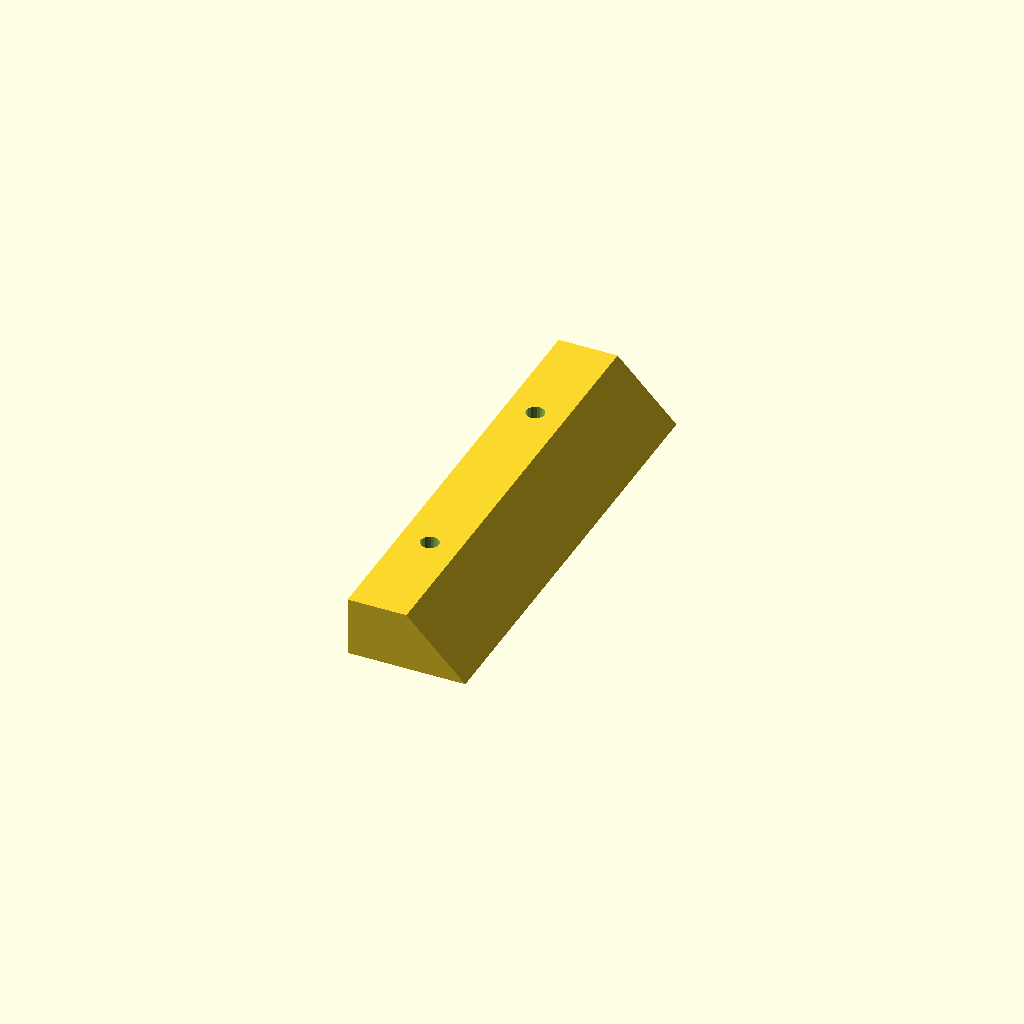
Cell 1 — every parameter at its default value.
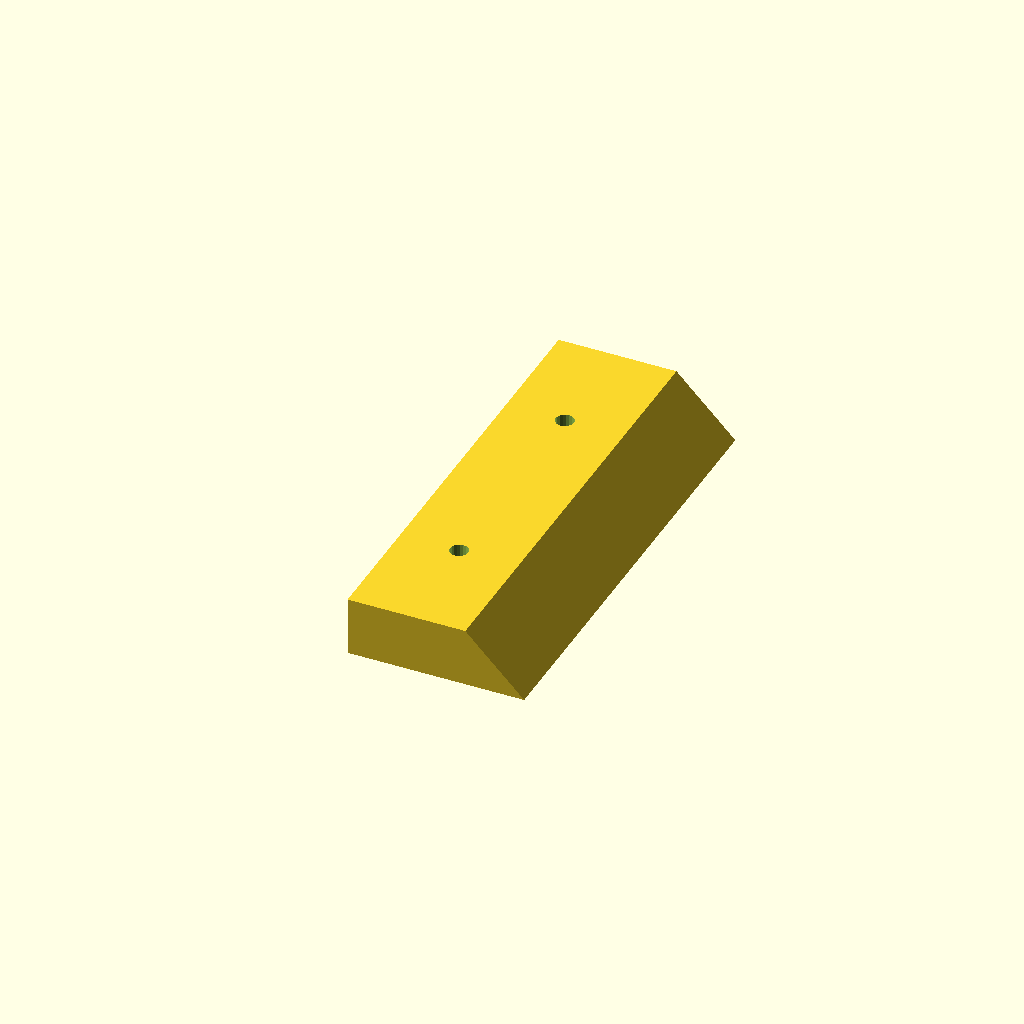
Cell 2 — height set to 26, the other parameters unchanged.
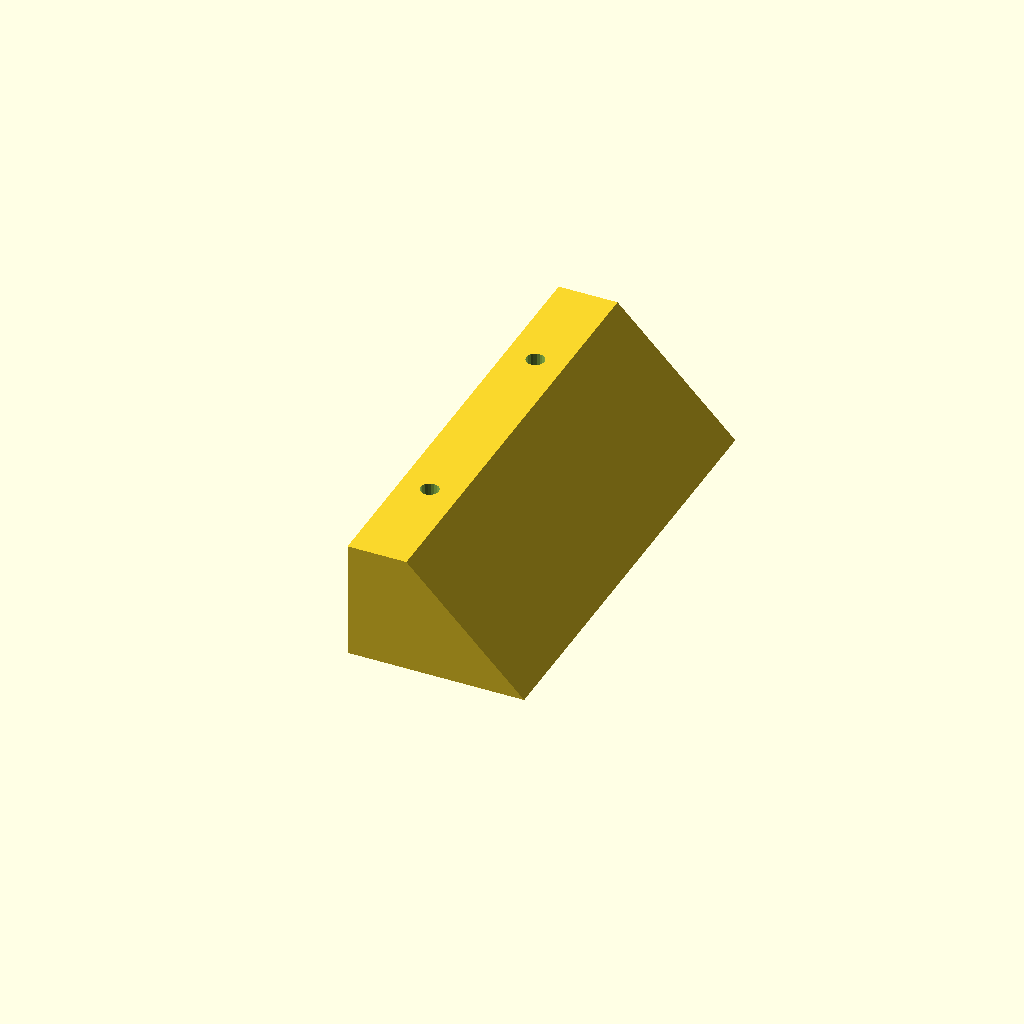
Cell 3 — width set to 26, the other parameters unchanged.
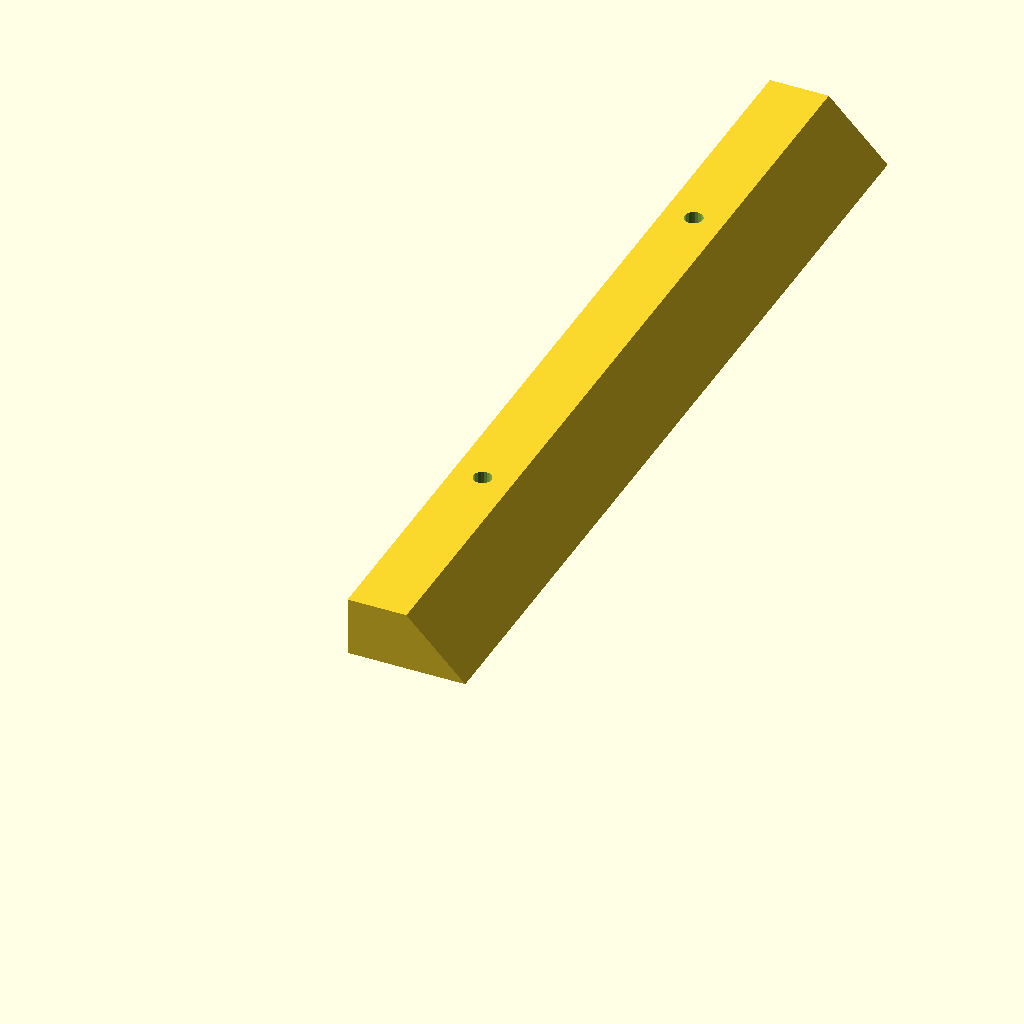
Cell 4: length = 200 (everything else at default).
One fixed orthographic camera (rotation 55°, 0°, 25°; colour scheme Cornfield) for every cell.
The OpenSCAD source (inputs/thingiverse/files/thing-2446560/files/frenchcleat.scad):
$fn=20;
height=13;
width=13;
length=100;
numholes=2;
holeradius=2;
countersinkradius=4;

difference() {
  translate([0,0,width]) rotate([270,0]) linear_extrude(height=length) polygon(points=[[0,0],[height,0],[height+width,width],[0,width],[0,0]]);    
  for(hole=[length/numholes/2:length/numholes:length-1]) {
      translate([height/2,hole,-1]) cylinder(r=holeradius,h=width+2);
  }
  for(hole=[length/numholes/2:length/numholes:length-1]) {
      translate([height/2,hole,-0.01]) cylinder(r1=countersinkradius,r2=0,h=width/4);
  }
}
Parameter table extracted from the source (name, type, default, range or options):
height: number, default 13
width: number, default 13
length: number, default 100
numholes: number, default 2
holeradius: number, default 2
countersinkradius: number, default 4
